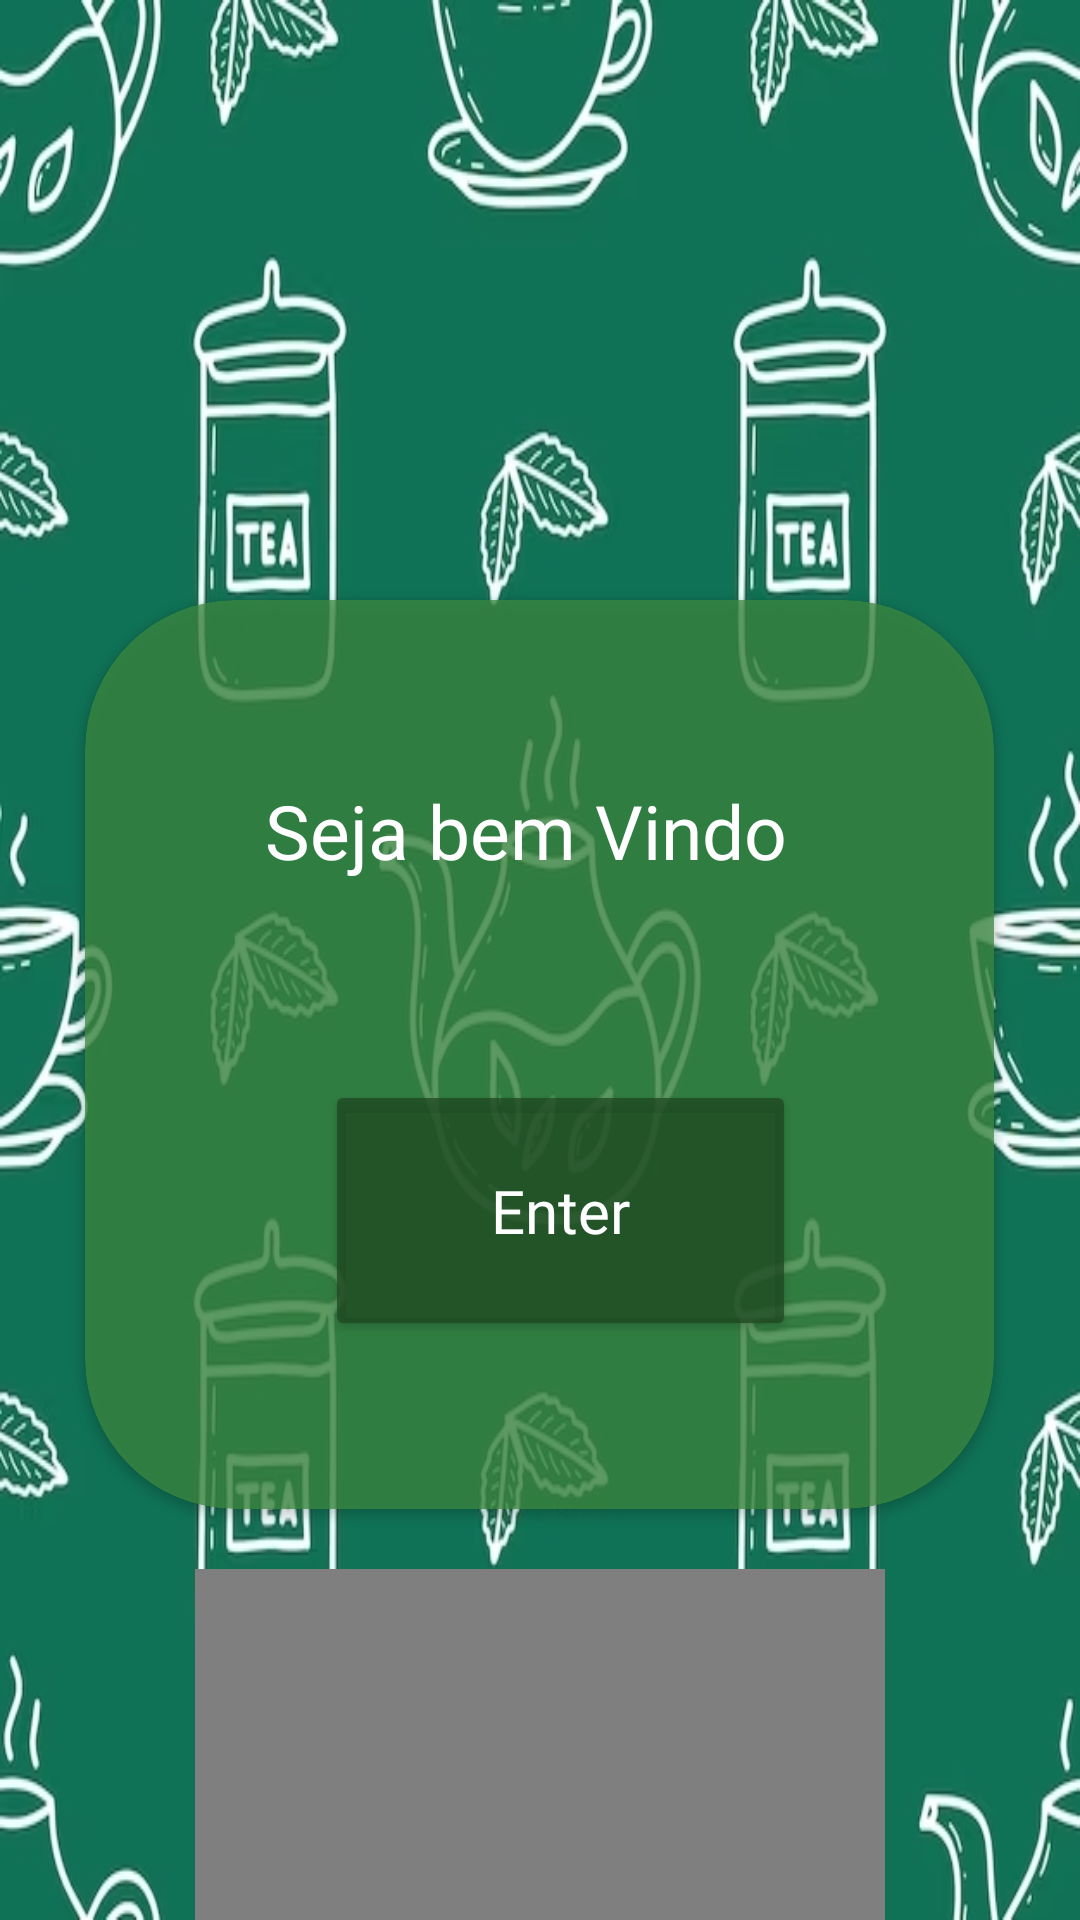

Write the Android layout XML for this screen, with the resource values it uses.
<!-- AndroidManifest.xml: application theme Theme.AplicativoChá -->
<!-- res/layout/activity_main.xml -->
<?xml version="1.0" encoding="utf-8"?>
<LinearLayout xmlns:android="http://schemas.android.com/apk/res/android"
    xmlns:app="http://schemas.android.com/apk/res-auto"
    xmlns:tools="http://schemas.android.com/tools"
    android:layout_width="match_parent"
    android:layout_height="match_parent"
    android:orientation="vertical"
    android:layout_gravity="center"
    android:background="@drawable/background"
    tools:context=".MainActivity">
    <androidx.cardview.widget.CardView
        android:layout_width="303dp"
        android:layout_height="303dp"
        android:layout_marginTop="200dp"
        android:layout_gravity="center"
        android:backgroundTint="@color/green"
        app:cardCornerRadius="50dp"
        tools:layout_editor_absoluteX="74dp"
        tools:layout_editor_absoluteY="164dp">

        <TextView
            android:layout_width="wrap_content"
            android:layout_height="wrap_content"
            android:layout_marginLeft="60dp"
            android:layout_marginTop="60dp"
            android:layout_marginRight="20dp"
            android:fontFamily="@font/homemade_apple"
            android:text="Seja bem Vindo"
            android:textColor="@color/Whitte"
            android:textSize="25sp" />

        <Button
            android:id="@+id/button"
            android:layout_width="157dp"
            android:layout_height="87dp"
            android:layout_marginLeft="80dp"
            android:layout_marginTop="160dp"
            android:fontFamily="@font/beth_ellen"
            android:text="Enter"
            android:textSize="20sp"
            android:textAllCaps="false"
            android:textColor="#ffffff"
            android:backgroundTint="@color/green2"/>

    </androidx.cardview.widget.CardView>
<pl.droidsonroids.gif.GifImageView
    android:id="@+id/gif"
    android:layout_width="230dp"
    android:layout_height="250dp"
    android:layout_gravity="center"
    android:layout_marginTop="20dp"
    android:src="@drawable/tea"/>

</LinearLayout>
<!-- resources referenced by this layout -->
<resources>
  <color name="Whitte">#FFFFFF</color>
  <color name="green">#BF3D8A40</color>
  <color name="green2">#BF1E4720</color>
  <!-- drawable background: jpg bitmap (drawable, 163270 bytes) -->
  <!-- drawable tea: gif bitmap (drawable, 130610 bytes) -->
  <style name="Theme.AplicativoChá" parent="Base.Theme.AplicativoChá" />
  <style name="Base.Theme.AplicativoChá" parent="Theme.Material3.DayNight.NoActionBar">
          
          
      </style>
</resources>
